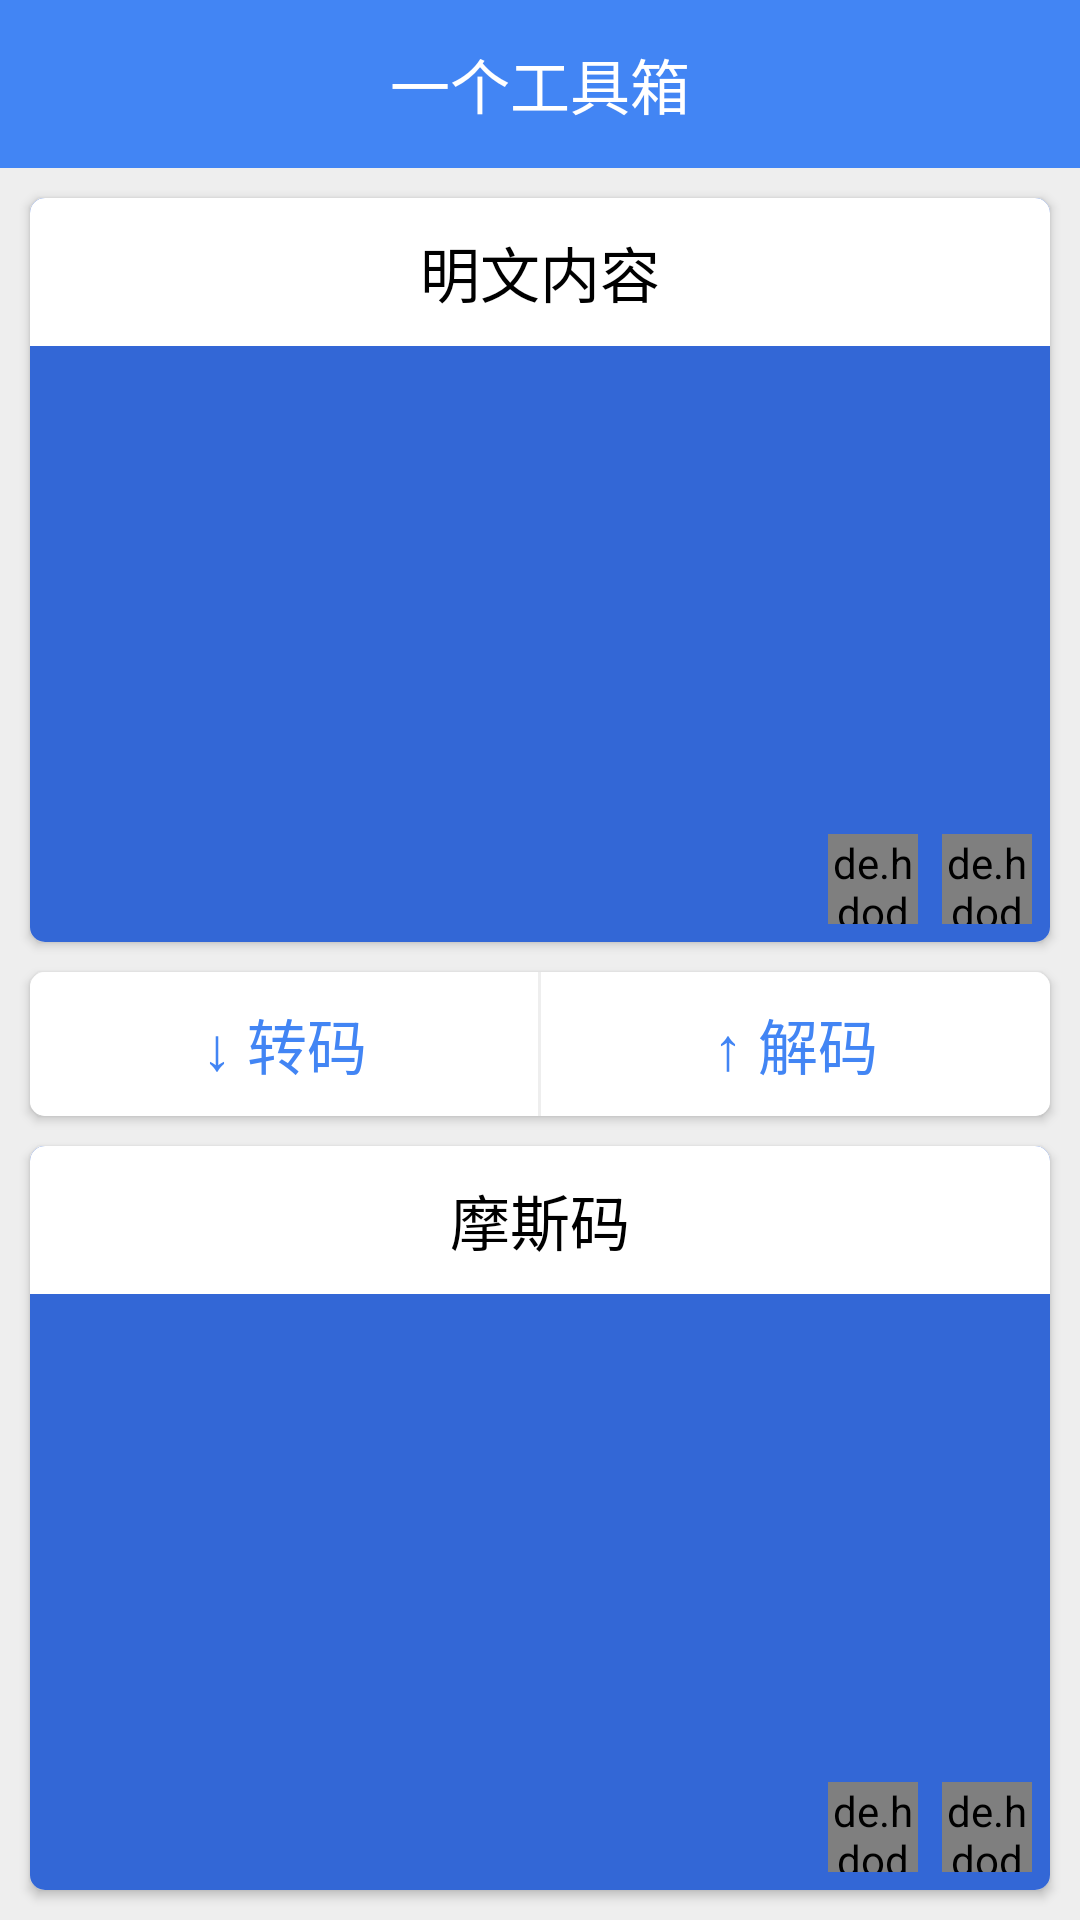

Android layout source for this screen:
<!-- AndroidManifest.xml: application theme AppTheme -->
<!-- res/layout/morse_code_main_activity.xml -->
<?xml version="1.0" encoding="utf-8"?>

<LinearLayout xmlns:android="http://schemas.android.com/apk/res/android"
    xmlns:app="http://schemas.android.com/apk/res-auto"
    android:layout_width="match_parent"
    android:layout_height="match_parent"
    android:background="@color/lightGrey"
    android:orientation="vertical">

    <include layout="@layout/title_with_back_layout" />

    <android.support.v7.widget.CardView
        android:layout_width="match_parent"
        android:layout_height="0dp"
        android:layout_margin="10dp"
        android:layout_weight="1"
        app:cardCornerRadius="5dp">

        <LinearLayout
            android:layout_width="match_parent"
            android:layout_height="match_parent"
            android:background="@color/colorPrimaryDark"
            android:orientation="vertical">

            <TextView
                android:layout_width="match_parent"
                android:layout_height="wrap_content"
                android:background="@color/white"
                android:gravity="center"
                android:padding="10dp"
                android:text="明文内容"
                android:textColor="@color/black"
                android:textSize="20sp" />

            <EditText
                android:id="@+id/morse_code_up_txt"
                android:layout_width="match_parent"
                android:layout_height="0dp"
                android:layout_weight="1"
                android:background="@null"
                android:padding="5dp"
                android:textColor="@color/white" />

            <RelativeLayout
                android:layout_width="match_parent"
                android:layout_height="wrap_content"
                android:layout_margin="6dp">

                <de.hdodenhof.circleimageview.CircleImageView
                    android:id="@+id/morse_code_copy_up"
                    android:layout_width="30dp"
                    android:layout_height="30dp"
                    android:layout_alignParentRight="true"
                    android:background="?attr/selectableItemBackground"
                    android:clickable="true"
                    android:src="@drawable/ic_copy" />

                <de.hdodenhof.circleimageview.CircleImageView
                    android:id="@+id/morse_code_clear_up"
                    android:layout_width="30dp"
                    android:layout_height="30dp"
                    android:layout_marginRight="8dp"
                    android:layout_toLeftOf="@id/morse_code_copy_up"
                    android:background="?attr/selectableItemBackground"
                    android:clickable="true"
                    android:src="@drawable/ic_clear" />

            </RelativeLayout>

        </LinearLayout>

    </android.support.v7.widget.CardView>

    <android.support.v7.widget.CardView
        android:layout_width="match_parent"
        android:layout_height="wrap_content"
        android:layout_marginLeft="10dp"
        android:layout_marginRight="10dp"
        app:cardCornerRadius="5dp">

        <LinearLayout
            android:layout_width="match_parent"
            android:layout_height="wrap_content"
            android:background="@color/white"
            android:orientation="horizontal">

            <Button
                android:id="@+id/morse_code_encode_btn"
                android:layout_width="0dp"
                android:layout_height="wrap_content"
                android:layout_weight="1"
                android:background="?attr/selectableItemBackground"
                android:clickable="true"
                android:padding="6dp"
                android:text="↓ 转码"
                android:textColor="@color/colorPrimary"
                android:textSize="20sp" />

            <View
                android:layout_width="1dp"
                android:layout_height="match_parent"
                android:background="@color/lightGrey" />

            <Button
                android:id="@+id/morse_code_decode_btn"
                android:layout_width="0dp"
                android:layout_height="wrap_content"
                android:layout_weight="1"
                android:background="?attr/selectableItemBackground"
                android:clickable="true"
                android:padding="6dp"
                android:text="↑ 解码"
                android:textColor="@color/colorPrimary"
                android:textSize="20sp" />

        </LinearLayout>
    </android.support.v7.widget.CardView>

    <android.support.v7.widget.CardView
        android:layout_width="match_parent"
        android:layout_height="0dp"
        android:layout_margin="10dp"
        android:layout_weight="1"
        app:cardCornerRadius="5dp">

        <LinearLayout
            android:layout_width="match_parent"
            android:layout_height="match_parent"
            android:background="@color/colorPrimaryDark"
            android:orientation="vertical">

            <TextView
                android:layout_width="match_parent"
                android:layout_height="wrap_content"
                android:background="@color/white"
                android:gravity="center"
                android:padding="10dp"
                android:text="摩斯码"
                android:textColor="@color/black"
                android:textSize="20sp" />

            <EditText
                android:id="@+id/morse_code_down_txt"
                android:layout_width="match_parent"
                android:layout_height="0dp"
                android:layout_weight="1"
                android:background="@null"
                android:padding="5dp"
                android:textColor="@color/white"
                android:textSize="24sp" />

            <RelativeLayout
                android:layout_width="match_parent"
                android:layout_height="wrap_content"
                android:layout_margin="6dp">

                <de.hdodenhof.circleimageview.CircleImageView
                    android:id="@+id/morse_code_copy_down"
                    android:layout_width="30dp"
                    android:layout_height="30dp"
                    android:layout_alignParentRight="true"
                    android:background="?attr/selectableItemBackground"
                    android:clickable="true"
                    android:src="@drawable/ic_copy" />

                <de.hdodenhof.circleimageview.CircleImageView
                    android:id="@+id/morse_code_clear_down"
                    android:layout_width="30dp"
                    android:layout_height="30dp"
                    android:layout_marginRight="8dp"
                    android:layout_toLeftOf="@id/morse_code_copy_down"
                    android:background="?attr/selectableItemBackground"
                    android:clickable="true"
                    android:src="@drawable/ic_clear" />

            </RelativeLayout>

        </LinearLayout>

    </android.support.v7.widget.CardView>

</LinearLayout>
<!-- res/layout/title_with_back_layout.xml (included above) -->
<?xml version="1.0" encoding="utf-8"?>


<RelativeLayout xmlns:android="http://schemas.android.com/apk/res/android"
    android:layout_width="match_parent"
    android:layout_height="?attr/actionBarSize"
    android:background="?attr/colorPrimary"
    android:fitsSystemWindows="true">

    <TextView
        android:id="@+id/title_layout_title_text"
        android:layout_width="wrap_content"
        android:layout_height="wrap_content"
        android:layout_centerInParent="true"
        android:text="@string/app_name"
        android:textColor="#fff"
        android:textSize="20sp" />

    <Button
        android:id="@+id/title_layout_back_button"
        android:layout_width="25dp"
        android:layout_height="25dp"
        android:layout_alignParentLeft="true"
        android:layout_centerVertical="true"
        android:layout_marginLeft="10dp"
        android:background="@drawable/ic_back"
        android:clickable="true" />

    <TextView
        android:id="@+id/title_layout_option_button"
        android:layout_width="wrap_content"
        android:layout_height="wrap_content"
        android:layout_alignParentRight="true"
        android:layout_centerVertical="true"
        android:padding="10dp"
        android:text="option"
        android:textColor="@color/white"
        android:textSize="18sp"
        android:visibility="gone" />
</RelativeLayout>
<!-- resources referenced by this layout -->
<resources>
  <color name="black">#000</color>
  <color name="colorPrimary">#4285F4</color>
  <color name="colorPrimaryDark">#3367D6</color>
  <color name="lightGrey">#EEE</color>
  <color name="white">#fff</color>
  <!-- drawable ic_clear: png bitmap (drawable-xhdpi, 923 bytes) -->
  <!-- drawable ic_copy: png bitmap (drawable-xhdpi, 597 bytes) -->
  <string name="app_name">一个工具箱</string>
  <style name="AppTheme" parent="Theme.AppCompat.Light.NoActionBar">
          
          <item name="colorPrimary">@color/colorPrimary</item>
          <item name="colorPrimaryDark">@color/colorPrimaryDark</item>
          <item name="colorAccent">@color/colorAccent</item>
      </style>
  <color name="colorAccent">#FF4081</color>
</resources>
